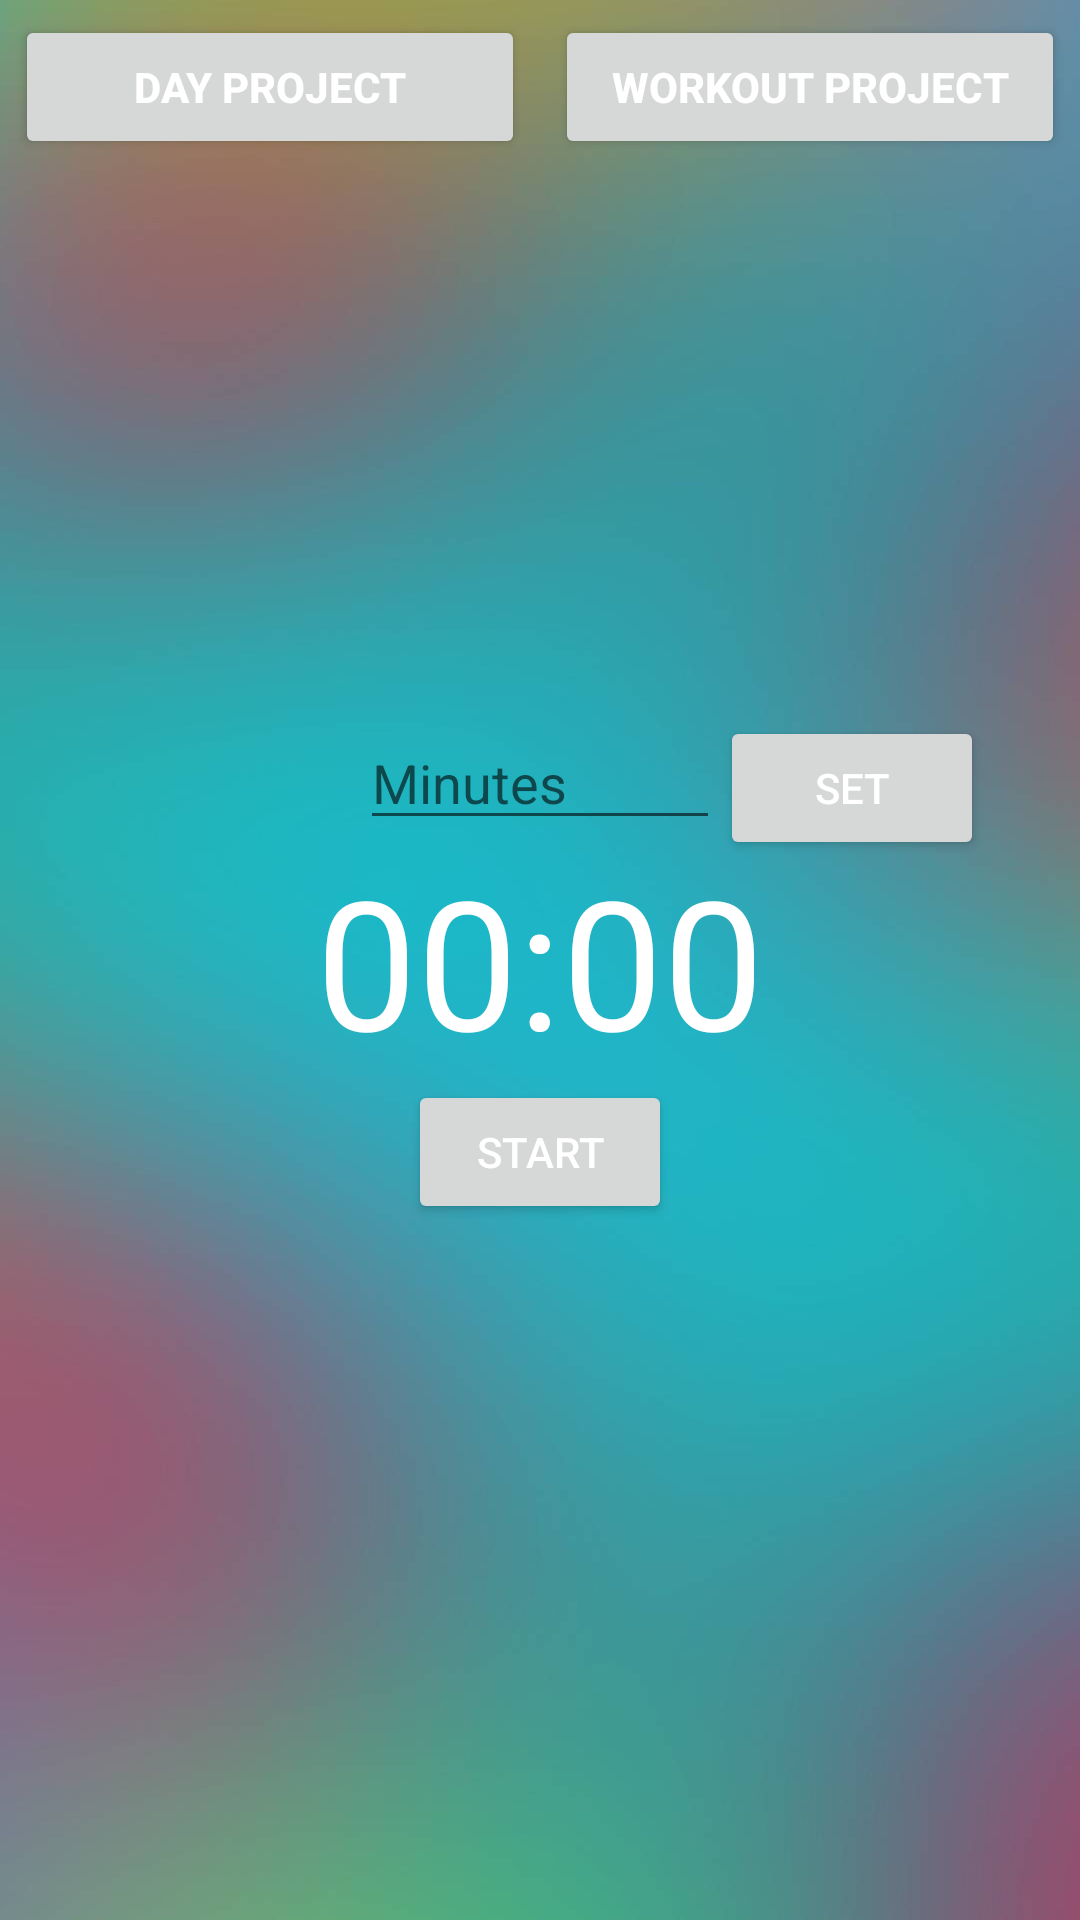

Reconstruct the res/layout file that produces this screen, plus the resources it refers to.
<!-- AndroidManifest.xml: application theme Theme.GymHelper -->
<!-- res/layout/fragment_timer.xml -->
<?xml version="1.0" encoding="utf-8"?>
<RelativeLayout xmlns:android="http://schemas.android.com/apk/res/android"
    xmlns:tools="http://schemas.android.com/tools"
    android:layout_width="match_parent"
    android:layout_height="match_parent"
    android:background="@drawable/background"
    tools:context=".TimerFragment">

    <LinearLayout
        android:layout_width="match_parent"
        android:layout_height="wrap_content"
        android:layout_alignParentStart="true"
        android:layout_alignParentTop="true"
        android:layout_marginStart="0dp"
        android:layout_marginTop="0dp"
        android:orientation="horizontal">


        <Button
            android:id="@+id/button_day_project_fragment"
            android:layout_width="0dp"
            android:layout_height="wrap_content"
            android:layout_margin="@dimen/margin5"
            android:layout_weight="1"
            android:text="@string/day_project"
            android:textColor="@color/white"
            android:textStyle="bold">

        </Button>

        <Button
            android:id="@+id/button_workout_project_activity"
            android:layout_width="0dp"
            android:layout_height="wrap_content"
            android:layout_margin="@dimen/margin5"
            android:layout_weight="1"
            android:text="@string/workout_project"
            android:textColor="@color/white"
            android:textStyle="bold">

        </Button>

    </LinearLayout>

    <EditText
        android:id="@+id/edit_text_input"
        android:layout_width="120dp"
        android:layout_height="wrap_content"
        android:layout_above="@+id/text_view_countdown"
        android:layout_centerHorizontal="true"
        android:hint="@string/minutes"
        android:inputType="number"
        android:maxLength="4"
        android:textColor="@color/white"
        android:autofillHints="Please enter time to set here" />
    <Button
        android:id="@+id/button_set"
        android:layout_width="wrap_content"
        android:layout_height="wrap_content"
        android:textColor="@color/white"
        android:layout_alignTop="@+id/edit_text_input"
        android:layout_toEndOf="@+id/edit_text_input"
        android:text="@string/set" />
    <TextView
        android:id="@+id/text_view_countdown"
        android:layout_width="wrap_content"
        android:layout_height="wrap_content"
        android:layout_centerHorizontal="true"
        android:layout_centerVertical="true"
        android:text="@string/_00_00"
        android:textColor="@color/white"
        android:textSize="60sp" />
    <Button
        android:id="@+id/button_start_pause"
        android:layout_width="wrap_content"
        android:layout_height="wrap_content"
        android:textColor="@color/white"
        android:layout_below="@+id/text_view_countdown"
        android:layout_centerHorizontal="true"
        android:text="@string/start" />
    <Button
        android:id="@+id/button_reset"
        android:layout_width="wrap_content"
        android:layout_height="wrap_content"
        android:textColor="@color/white"
        android:layout_below="@+id/text_view_countdown"
        android:layout_marginStart="11dp"
        android:layout_toEndOf="@+id/button_start_pause"
        android:text="@string/reset"
        android:visibility="invisible"
        tools:visibility="visible" />

</RelativeLayout>
<!-- resources referenced by this layout -->
<resources>
  <color name="white">#FFFFFFFF</color>
  <dimen name="margin5">5dp</dimen>
  <!-- drawable background: jpg bitmap (drawable-v24, 47296 bytes) -->
  <string name="_00_00">00:00</string>
  <string name="day_project">Day project</string>
  <string name="minutes">Minutes</string>
  <string name="reset">reset</string>
  <string name="set">Set</string>
  <string name="start">Start</string>
  <string name="workout_project">Workout project</string>
  <style name="Theme.GymHelper" parent="Theme.MaterialComponents.DayNight.DarkActionBar">
          
          <item name="colorPrimary">@color/purple_500</item>
          <item name="colorPrimaryVariant">@color/purple_700</item>
          <item name="colorOnPrimary">@color/white</item>
          
          <item name="colorSecondary">@color/teal_200</item>
          <item name="colorSecondaryVariant">@color/teal_700</item>
          <item name="colorOnSecondary">@color/black</item>
          
          <item name="android:statusBarColor" tools:targetApi="l">?attr/colorPrimaryVariant</item>
          
      </style>
  <color name="purple_500">#5D75FA</color>
  <color name="purple_700">#09D3ED</color>
  <color name="teal_200">#FF03DAC5</color>
  <color name="teal_700">#FF018786</color>
  <color name="black">#FF000000</color>
</resources>
